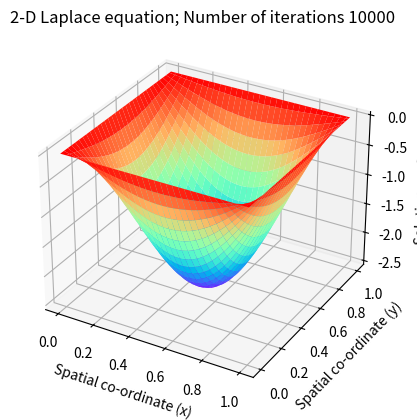

Recreate this plot in Python.
# encoding: utf-8

r"""
Solving the 2-D Laplace's equation by the Finite Difference Method 
Numerical scheme used is a second order central difference in space (5-point difference)

PDE:
    -(u_xx + u_yy) = -6(x+y)           0<x<1, 0<y<1
    u(x, 0) = x^3, u(x, 1) = 1 + x^3, 0<=x<=1
    u(0, y) = y^3, u(y, 1) = 1 + y^3, 0<=y<=1

exact solution:
    u(x, y) = x^3 + y^3
"""


import numpy as np
import matplotlib.pyplot as plt
from mpl_toolkits.mplot3d import Axes3D


# global parameters
nx = 64                               # Number of steps in space(x)
ny = 64                               # Number of steps in space(y)
niter = 10000                         # Number of iterations 
dx = 1.0 / (nx - 1)                   # Width of space step(x)
dy = 1.0 / (ny - 1)                   # Width of space step(x)
x = np.linspace(0, 1, nx)             # Range of x(0,2) and specifying the grid points
y = np.linspace(0, 1, ny)             # Range of x(0,2) and specifying the grid points
# print(dx)

mu = 0

# f = - 6 * (x + y)
f = np.zeros((ny, nx))
for i in range(ny):
    f[i, :] = -6 * (x + y[i])
f1 = x**3
f2 = y**3
f3 = x**3 + 1
f4 = y**3 + 1

# exact solution
u = np.zeros((ny, nx))
for i in range(ny):
    u[i, :] = x**3 + y[i]**3

# for i in range(ny):
#     for j in range(nx):
#         u[i, j] = x[j]*x[j] - y[i]*y[i]

# Inital Conditions
p = np.zeros((ny, nx))
pn = np.zeros((ny, nx))

# Boundary Conditions
p[:, 0] = f2                         # Dirichlet condition
p[:, nx-1] = f4                        # Dirichlet condition
p[0, :] = f1                     # Dirichlet condition
p[ny-1, :] = f3               # Dirichlet condition

# Explicit iterative scheme with C.D in space (5-point difference)
e = 0
for it in range(niter):
    pn = p.copy()
    p[1:ny-1, 1:nx-1] = (f[1:-1, 1:-1]*dx*dx*dy*dy + (pn[1:ny-1, 2:nx] + pn[1:ny-1, 0:nx-2])*dy*dy + (pn[2:ny, 1:nx-1] + pn[0:ny-2, 1:nx-1])*dx*dx) / (2.0 * (dx*dx + dy*dy))
    # p[1:ny-1, 1:nx-1] = (f[1:-1, 1:-1] * dx * dx + pn[1:-1, 2:] + pn[1:-1, 0:-2] + pn[2:, 1:-1] + pn[0:-2, 1:-1]) / (4 + mu * dx * dx) # dx = dy
    # Boundary condition
    p[:, 0] = f2                         # Dirichlet condition
    p[:, nx-1] = f4                        # Dirichlet condition
    p[0, :] = f1                     # Dirichlet condition
    p[ny-1, :] = f3               # Dirichlet condition

    e = np.abs(p - pn).max()
    # if(e < 1e-5):
    #     break

print(e)
# print(p)

# compute error
# error = np.sum(np.abs(p - u)) / (ny*ny)
error = np.max(np.abs(p - u))
print(error)

# Plot the solution
fig = plt.figure()      # Define new 3D coordinate system
ax = plt.axes(projection='3d')

x, y = np.meshgrid(x, y)
# ax.plot_surface(x, y, u, cmap='rainbow')          # plot u
# ax.plot_surface(y, x, p, cmap='rainbow')          # plot p
ax.plot_surface(y, x, p - u, cmap='rainbow')          # plot error

plt.title("2-D Laplace equation; Number of iterations {}".format(niter))
ax.set_xlabel("Spatial co-ordinate (x) ")
ax.set_ylabel(" Spatial co-ordinate (y)")
ax.set_zlabel("Solution profile (P) ")
plt.show()

